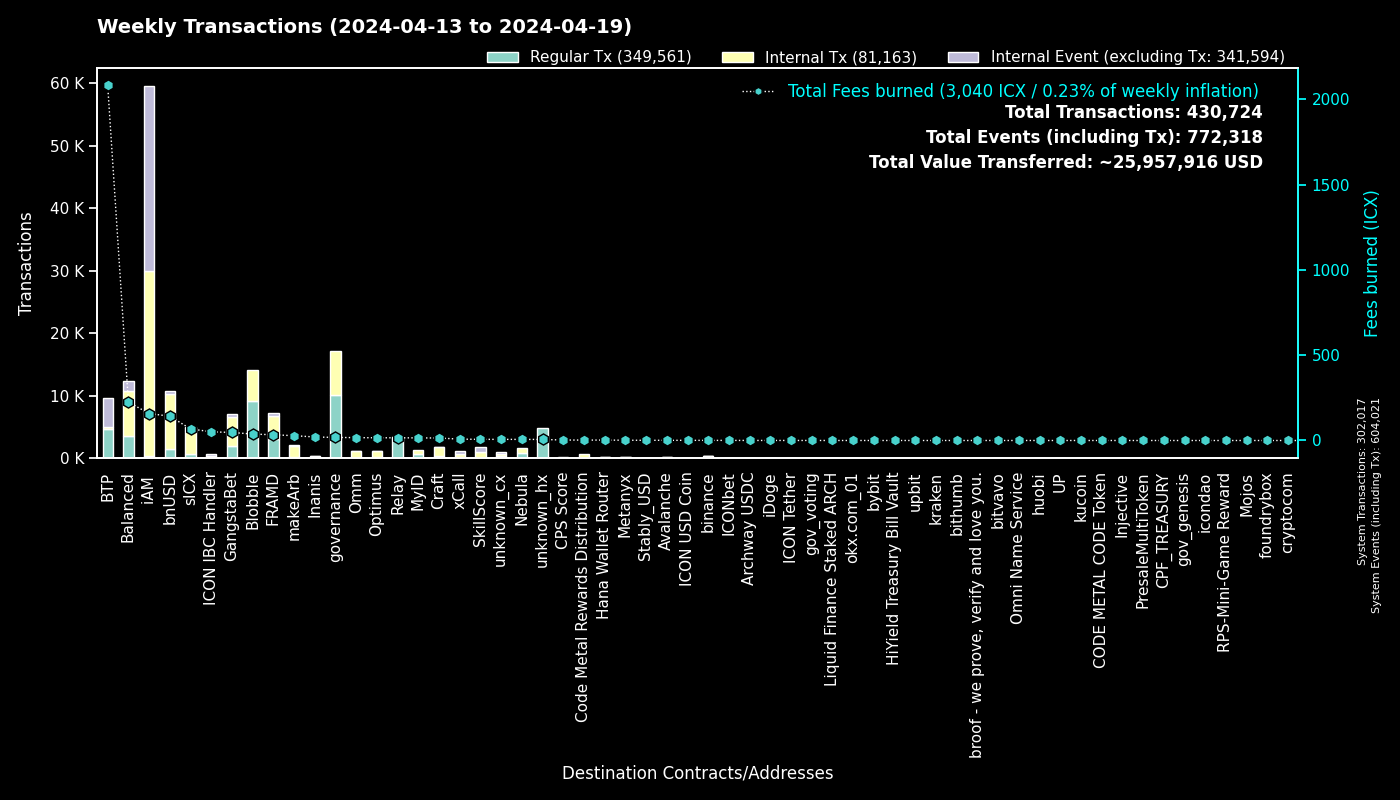

Data behind this chart, as committed beside it:
to, Regular Tx, Fees burned, to_def, Internal Tx, Internal Event (excluding Tx), group
0, 301999, 0.0, System, 18, 302004, System
cx00000000000000000000000000000000000000…, 10177, 17.98, governance, 6970, 0, governance
cxf14dea1cff7ceb29a46e6d04533a08f84441e4…, 4899, 20.2, Blobble Stake Token, 4968, 0, Blobble
cxee7a00755a757e3c519a0616456030e33dc9d4…, 4557, 2077, BTP_2, 0, 4565, BTP
cxf2ca3b655a782f39227934d37ff3b77f9b1ebc…, 4313, 17.56, Blobble, 0, 0, Blobble
cxca5faa5a71d986a2e84dd7e6f5ff791d29901e…, 3375, 15.24, Relay_4, 0, 0, Relay
cx2aa9b28a657e3121b75d3d4fe65e569398645d…, 3019, 29.35, FRAMD Token, 3321, 40, FRAMD
cx66d4d90f5f113eba575bf793570135f9b10cec…, 2277, 64.66, balanced_loans, 1438, 856, Balanced
cx88fd7df7ddff82f7cc735c871dc519838cb235…, 1458, 142.5, bnUSD, 8806, 482, bnUSD
cxe5c2c460364acc5f8c1d5ca925930043d8d9c9…, 1058, 4.954, GangstaBet Crown, 1083, 0, GangstaBet
cx2609b924e33ef00b648a409245c7ea394c4678…, 730, 68.2, sICX, 4063, 207, sICX
cx85954d0dae92b63bf5cba03a59ca4ffe687bad…, 528, 4.095, NebulaMultiToken, 613, 0, Nebula
cxba62bb61baf8dd8b6a04633fe33806547785a0…, 425, 13.09, MyID_3, 425, 0, MyID
cx5a0af85407c69945eb318d4ac18e9e84218416…, 421, 24.36, GangWar Simulation, 1173, 318, GangstaBet
hxb568381d35d3e7a6383200e8a0d30310af20b9…, 324, 0.405, binance_hot, 0, 0, binance
cx14002628a4599380f391f708843044bc93dce2…, 322, 157.6, iAM Div, 29557, 29578, iAM
cx622bbab73698f37dbef53955fd3decffeb0b0c…, 271, 50.92, ICON IBC Handler, 81, 397, ICON IBC Handler
cx44250a12074799e26fdeee75648ae47e2cc842…, 230, 63.67, balanced_governance, 7, 0, Balanced
cx694e8c9f1a05c8c3719f30d46b97697960e428…, 228, 2.151, MyID_2, 228, 0, MyID
cx57d7acf8b5114b787ecdd99ca460c2272e4d91…, 220, 2.258, NebulaPlanetToken, 297, 0, Nebula
cxa0af3165c08318e988cb30993b3048335b94af…, 212, 7.704, balanced_dex, 513, 86, Balanced
cxf61cd5a45dc9f91c15aa65831a30a90d59a096…, 182, 27, balanced_baln, 1365, 120, Balanced
cxd17316e24ee40f2ef8ed6f3a497311db1b3520…, 178, 2.992, GangstaVerse LootBox, 833, 0, GangstaBet
cx28b2ec885b50c8a93da752f2d0467a67127a70…, 177, 7.407, CROWN, 827, 38, GangstaBet
cxd82fb5d3effecd8c9071a4bba3856ad7222c4b…, 167, 10.05, Balanced Savings, 524, 16, Balanced
cx21e94c08c03daee80c25d8ee3ea22a20786ec2…, 160, 26.31, balanced_router, 1799, 196, Balanced
cxa07f426062a1384bdd762afa6a87d123fbc81c…, 136, 7.937, xCall, 581, 523, xCall
cxe65f3286902be43e00a5013cb1dc300ec8e51f…, 135, 28.23, makeArb, 1899, 15, makeArb
cx59d899fce52cadd1feb5128ff5e6672f03943e…, 108, 0.7053, unknown_cx, 0, 37, unknown_cx
cx917f88460d4ebec1fd656d4dbe51131a37d168…, 105, 0.7156, unknown_cx, 0, 53, unknown_cx
cx10d59e8103ab44635190bd4139dbfd682fa2d0…, 102, 5.462, balanced_rewards, 201, 145, Balanced
cxe971c0a92c58db502e4a224efc6ba311eb1c17…, 98, 20.04, Inanis Treasury, 229, 25, Inanis
cx2dc662031f3d62bcdba4f63e9bf827767c8475…, 91, 6.774, SkillScore, 835, 856, SkillScore
hx1b3e781a1c802c238e30e90aa1a6cee94f9bac…, 90, 0.1125, unknown_hx, 0, 0, unknown_hx
cx203d9cd2a669be67177e997b8948ce2c35caff…, 85, 13.08, balanced_dividends, 820, 9, Balanced
cx32743b6f4588f5c1b025c5bb732ac623493654…, 78, 0.3327, Craft, 78, 0, Craft
cx28497aef34ec44ad2be9249daddfbe34b54f30…, 76, 1.038, Balanced Bribe, 76, 0, Balanced
hx0384c56a749aac59612bc2cce65343eb4f12cc…, 74, 0.0925, unknown_hx, 0, 0, unknown_hx
cx7ecb16e4c143b95e01d05933c17cb986cfe618…, 73, 9.031, CraftRewards, 574, 19, Craft
hx85532472e789802a943bd34a8aeb86668bc232…, 73, 0.09125, okx.com_01, 0, 0, okx.com_01
cx82c8c091b41413423579445032281bca5ac14f…, 67, 0.2867, Craft, 67, 65, Craft
hx6b91c8dea3114de74ecfa85908b875778c2b59…, 67, 0.08375, bybit, 0, 0, bybit
cx334db6519871cb2bfd154cec0905ced4ea142d…, 63, 0.2162, unknown_cx, 0, 0, unknown_cx
cx9c4698411c6d9a780f605685153431dcda0460…, 62, 0.9474, Auction, 360, 4, Craft
hx68646780e14ee9097085f7280ab137c3633b4b…, 59, 0.07375, kraken_hot, 0, 0, kraken
cxaa99a164586883eed0322d62a31946dfa9491f…, 58, 4.393, optimus_rewards, 137, 14, Optimus
cx1a29259a59f463a67bb2ef84398b30ca56b583…, 58, 13.22, omm_token, 894, 13, Omm
hx2f1377f549e31534bcc7d02a1ba23c1a5d289f…, 57, 0.07125, unknown_hx, 0, 0, unknown_hx
hx6d14b2b77a9e73c5d5804d43c7e3c3416648ae…, 55, 0.06875, bithumb_03, 0, 0, bithumb
cx43e2eec79eb76293c298f2b17aec06097be606…, 55, 1.556, balanced_staking, 163, 15, Balanced
hxa390d24fdcba68515b492ffc553192802706a1…, 48, 0.06, bitvavo_hot, 0, 0, bitvavo
cx9f4ab72f854d3ccdc59aa6f2c3e2215dd62e87…, 46, 2.82, CPS Score, 72, 3, CPS Score
cxb6be11a27f21ad82c7475aa215e3635fafd7f1…, 45, 0.5327, gangstabet_game, 208, 0, GangstaBet
cx2e6d0fc0eca04965d06038c8406093337f085f…, 44, 3.884, Craft, 309, 11, Craft
hxd9fb974459fe46eb9d5a7c438f17ae6e75c0f2…, 42, 0.0525, huobi, 0, 0, huobi
cx288d13e1b63563459a2ac6179f237711f6851c…, 40, 2.06, btp-0x38.bsc-ETH, 214, 13, BTP
hx133323c2e990994816b548a9e7eb080a5eac80…, 40, 0.05, unknown_hx, 0, 0, unknown_hx
cx6139a27c15f1653471ffba0b4b88dc15de7e32…, 38, 6.345, gangstabet_token, 502, 24, GangstaBet
hxbb984f278abd66ae2155edbd91f8c87ce98411…, 36, 0.045, kucoin, 0, 0, kucoin
hx0c65769342c65e2206893f855793d33d0732c5…, 32, 0.04, unknown_hx, 0, 0, unknown_hx
... 1,147 more rows
